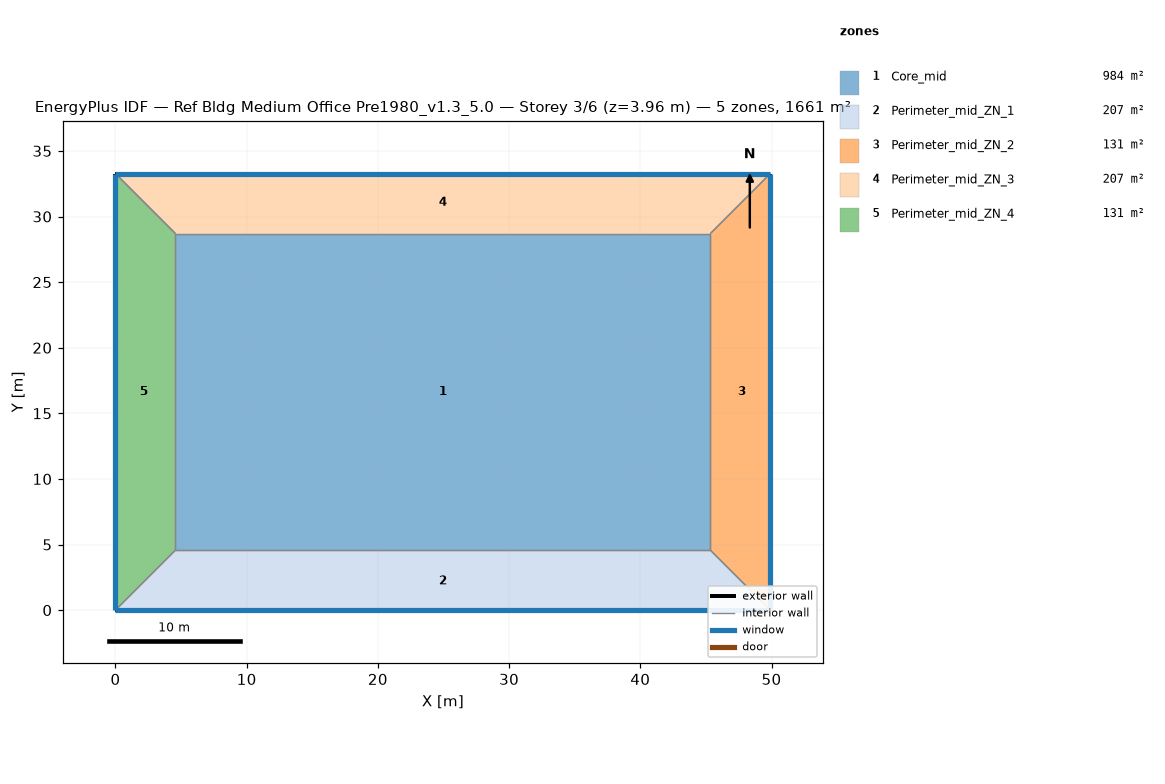
=== STOREY PLAN SPEC (per zone: floor XY polygon, exterior-wall plan segments, windows/doors) ===
zone 1: Core_mid  (983.5 m²)
  floor: (4.57, 4.57) (4.57, 28.70) (45.34, 28.70) (45.34, 4.57)
  interior walls: 4
zone 2: Perimeter_mid_ZN_1  (207.3 m²)
  floor: (0.00, 0.00) (4.57, 4.57) (45.34, 4.57) (49.91, 0.00)
  exterior wall: (0.00, 0.00) – (49.91, 0.00)  [49.9 m]
    window: (0.00, 0.00) – (49.91, 0.00)  [65.3 m²]
  interior walls: 3
zone 3: Perimeter_mid_ZN_2  (131.3 m²)
  floor: (49.91, 0.00) (45.34, 4.57) (45.34, 28.70) (49.91, 33.27)
  exterior wall: (49.91, 0.00) – (49.91, 33.27)  [33.3 m]
    window: (49.91, 0.00) – (49.91, 33.27)  [43.5 m²]
  interior walls: 3
zone 4: Perimeter_mid_ZN_3  (207.3 m²)
  floor: (49.91, 33.27) (45.34, 28.70) (4.57, 28.70) (0.00, 33.27)
  exterior wall: (49.91, 33.27) – (0.00, 33.27)  [49.9 m]
    window: (49.91, 33.27) – (0.00, 33.27)  [65.3 m²]
  interior walls: 3
zone 5: Perimeter_mid_ZN_4  (131.3 m²)
  floor: (0.00, 33.27) (4.57, 28.70) (4.57, 4.57) (0.00, 0.00)
  exterior wall: (0.00, 33.27) – (0.00, 0.00)  [33.3 m]
    window: (0.00, 33.27) – (0.00, 0.00)  [43.5 m²]
  interior walls: 3

=== DERIVED (storey summary) ===
Building: Ref Bldg Medium Office Pre1980_v1.3_5.0
Storey: 3 of 6  (floor level z = 3.96 m)
Storey gross floor area: 1660.7 m²
Zones on this storey: 5
  - Core_mid: floor 983.5 m²
  - Perimeter_mid_ZN_1: floor 207.3 m²; exterior wall 49.9 m (136.9 m²); 1 window(s) 65.3 m²; WWR 47.7%
  - Perimeter_mid_ZN_2: floor 131.3 m²; exterior wall 33.3 m (91.3 m²); 1 window(s) 43.5 m²; WWR 47.7%
  - Perimeter_mid_ZN_3: floor 207.3 m²; exterior wall 49.9 m (136.9 m²); 1 window(s) 65.3 m²; WWR 47.7%
  - Perimeter_mid_ZN_4: floor 131.3 m²; exterior wall 33.3 m (91.3 m²); 1 window(s) 43.5 m²; WWR 47.7%
Zone adjacency (shared interzone walls):
  - Core_mid ↔ Perimeter_mid_ZN_1
  - Core_mid ↔ Perimeter_mid_ZN_2
  - Core_mid ↔ Perimeter_mid_ZN_3
  - Core_mid ↔ Perimeter_mid_ZN_4
  - Perimeter_mid_ZN_1 ↔ Perimeter_mid_ZN_2
  - Perimeter_mid_ZN_1 ↔ Perimeter_mid_ZN_4
  - Perimeter_mid_ZN_2 ↔ Perimeter_mid_ZN_3
  - Perimeter_mid_ZN_3 ↔ Perimeter_mid_ZN_4